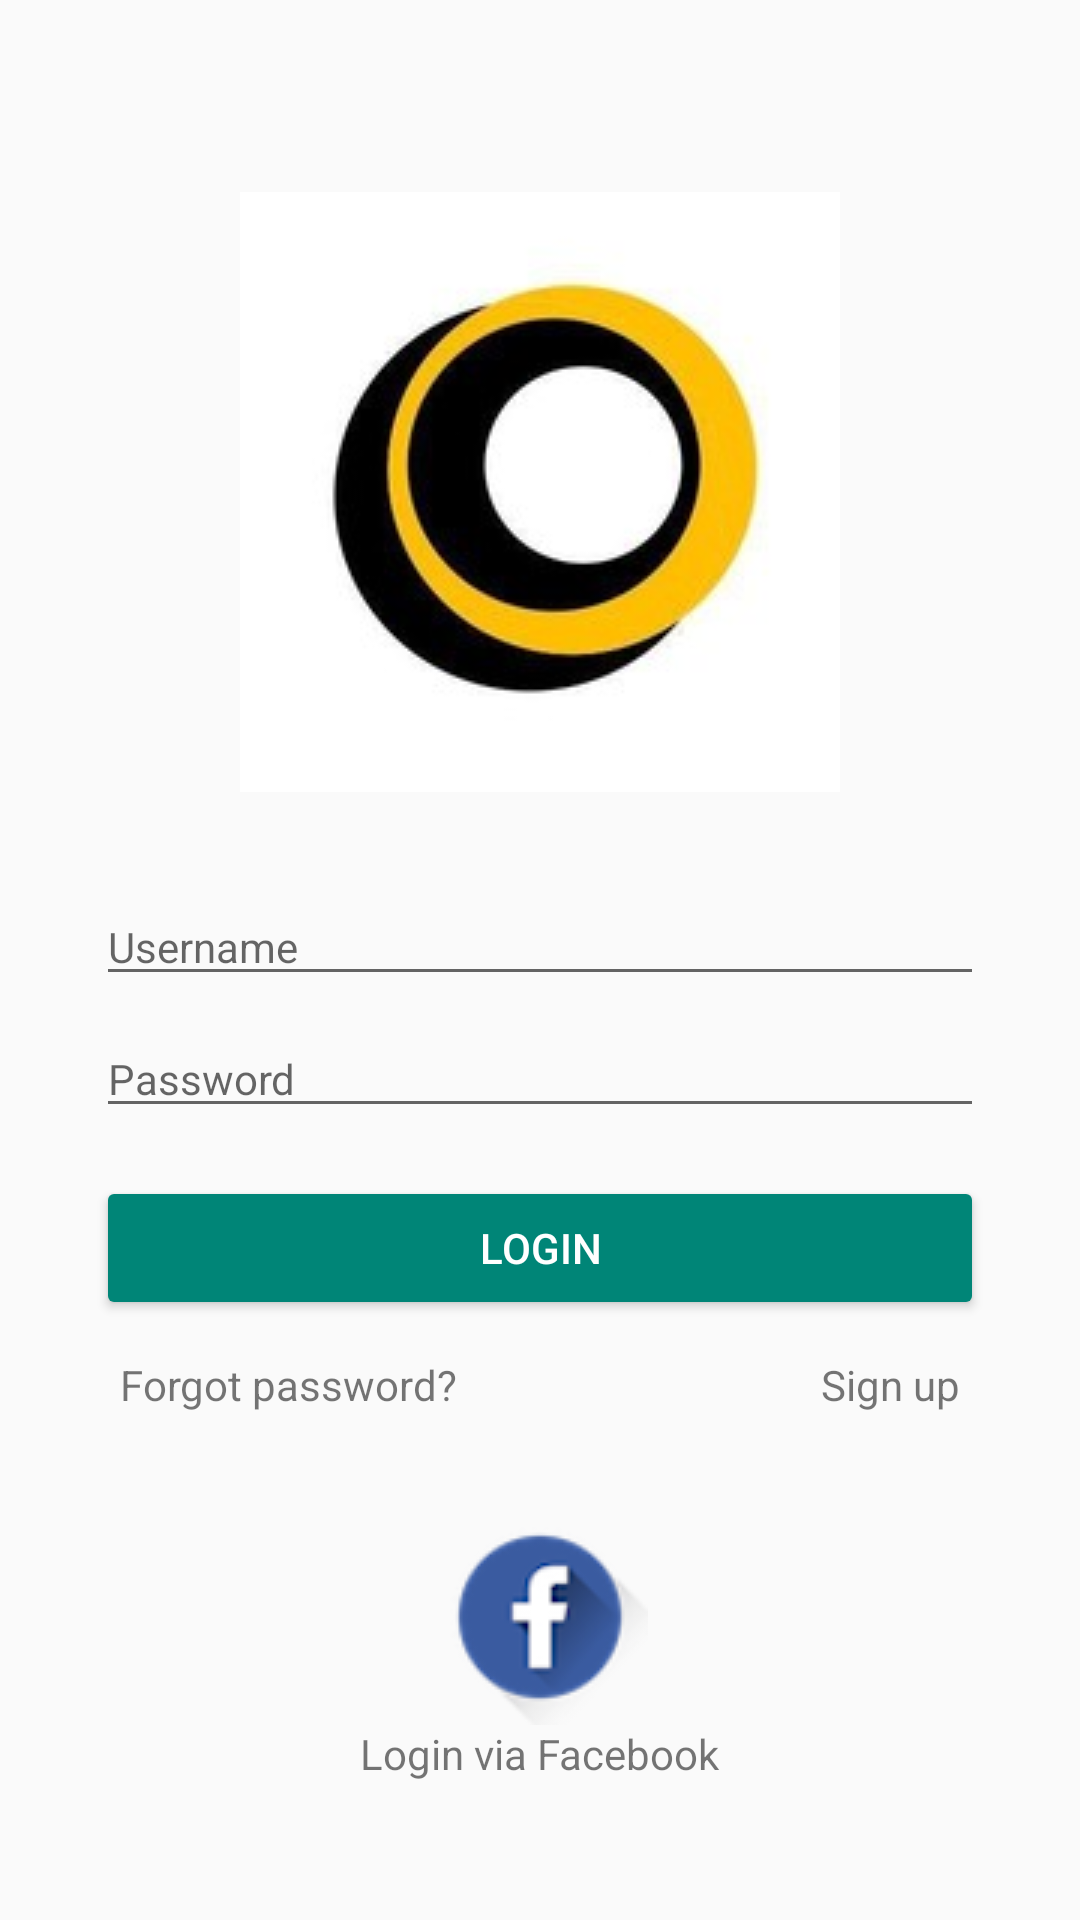

Here is an Android app screen rendered from its layout file. Give the layout XML and the strings, colors and styles it references.
<!-- AndroidManifest.xml: application theme AppTheme -->
<!-- res/layout/content_login.xml -->
<?xml version="1.0" encoding="utf-8"?>
<android.support.constraint.ConstraintLayout xmlns:android="http://schemas.android.com/apk/res/android"
    xmlns:app="http://schemas.android.com/apk/res-auto"
    xmlns:tools="http://schemas.android.com/tools"
    android:layout_width="match_parent"
    android:layout_height="match_parent"
    app:layout_behavior="@string/appbar_scrolling_view_behavior"
    tools:context=".LoginActivity"
    tools:showIn="@layout/activity_login">

    <EditText
        android:id="@+id/editText2"
        android:layout_width="match_parent"
        android:layout_height="wrap_content"
        android:layout_marginStart="32dp"
        android:layout_marginTop="32dp"
        android:layout_marginEnd="32dp"
        android:hint="@string/username"
        android:inputType="textPersonName"
        android:textAppearance="@style/TextAppearance.AppCompat.Small.Inverse"
        app:layout_constraintEnd_toEndOf="parent"
        app:layout_constraintStart_toStartOf="parent"
        app:layout_constraintTop_toBottomOf="@+id/imageView2" />

    <EditText
        android:id="@+id/editText"
        android:layout_width="match_parent"
        android:layout_height="wrap_content"
        android:layout_marginStart="32dp"
        android:layout_marginTop="8dp"
        android:layout_marginEnd="32dp"
        android:hint="@string/password"
        android:inputType="textPassword"
        android:textAppearance="@style/TextAppearance.AppCompat.Small.Inverse"
        app:layout_constraintEnd_toEndOf="@+id/editText2"
        app:layout_constraintStart_toStartOf="@+id/editText2"
        app:layout_constraintTop_toBottomOf="@+id/editText2" />

    <ImageView
        android:id="@+id/imageView2"
        android:layout_width="wrap_content"
        android:layout_height="wrap_content"
        android:layout_marginStart="105dp"
        android:layout_marginTop="64dp"
        android:layout_marginEnd="105dp"
        android:contentDescription="@string/logo"
        app:layout_constraintEnd_toEndOf="parent"
        app:layout_constraintStart_toStartOf="parent"
        app:layout_constraintTop_toTopOf="parent"
        app:srcCompat="@drawable/logo" />

    <Button
        android:id="@+id/button"
        android:layout_width="match_parent"
        android:layout_height="wrap_content"
        android:layout_marginStart="32dp"
        android:layout_marginTop="16dp"
        android:layout_marginEnd="32dp"
        android:backgroundTint="@color/colorPrimary"
        android:clickable="true"
        android:focusable="true"
        android:text="@string/login"
        android:textColor="@android:color/white"
        app:layout_constraintEnd_toEndOf="@+id/editText2"
        app:layout_constraintStart_toStartOf="@+id/editText2"
        app:layout_constraintTop_toBottomOf="@+id/editText" />

    <TextView
        android:id="@+id/textView"
        android:layout_width="wrap_content"
        android:layout_height="wrap_content"
        android:layout_marginStart="8dp"
        android:layout_marginTop="12dp"
        android:text="@string/forgot_password"
        app:layout_constraintStart_toStartOf="@+id/button"
        app:layout_constraintTop_toBottomOf="@+id/button" />

    <TextView
        android:id="@+id/textView2"
        android:layout_width="wrap_content"
        android:layout_height="wrap_content"
        android:layout_marginTop="12dp"
        android:layout_marginEnd="8dp"
        android:text="@string/sign_up"
        app:layout_constraintEnd_toEndOf="@+id/button"
        app:layout_constraintTop_toBottomOf="@+id/button" />

    <ImageView
        android:id="@+id/facebookImage"
        android:layout_width="wrap_content"
        android:layout_height="wrap_content"
        android:layout_marginStart="8dp"
        android:layout_marginTop="32dp"
        android:layout_marginEnd="8dp"
        android:background="?android:attr/selectableItemBackground"
        android:clickable="true"
        android:contentDescription="@string/facebook_login"
        android:focusable="true"
        app:layout_constraintEnd_toEndOf="parent"
        app:layout_constraintStart_toStartOf="parent"
        app:layout_constraintTop_toBottomOf="@+id/textView"
        app:srcCompat="@drawable/fb_login_btn" />

    <TextView
        android:id="@+id/textView3"
        android:layout_width="wrap_content"
        android:layout_height="wrap_content"
        android:layout_marginStart="8dp"
        android:layout_marginEnd="8dp"
        android:text="@string/login_via_facebook"
        app:layout_constraintEnd_toEndOf="parent"
        app:layout_constraintStart_toStartOf="parent"
        app:layout_constraintTop_toBottomOf="@+id/facebookImage" />


</android.support.constraint.ConstraintLayout>
<!-- res/layout/activity_login.xml (included above) -->
<?xml version="1.0" encoding="utf-8"?>
<android.support.design.widget.CoordinatorLayout xmlns:android="http://schemas.android.com/apk/res/android"
    xmlns:tools="http://schemas.android.com/tools"
    android:layout_width="match_parent"
    android:layout_height="match_parent"
    tools:context=".LoginActivity">

    <include layout="@layout/content_login" />


</android.support.design.widget.CoordinatorLayout>
<!-- resources referenced by this layout -->
<resources>
  <color name="colorPrimary">#008577</color>
  <!-- drawable fb_login_btn: png bitmap (drawable, 6550 bytes) -->
  <!-- drawable logo: png bitmap (drawable, 6852 bytes) -->
  <string name="facebook_login">Facebook Login</string>
  <string name="forgot_password">Forgot password?</string>
  <string name="login">Login</string>
  <string name="login_via_facebook">Login via Facebook</string>
  <string name="logo">Logo</string>
  <string name="password">Password</string>
  <string name="sign_up">Sign up</string>
  <string name="username">Username</string>
  <style name="AppTheme" parent="Theme.AppCompat.Light.DarkActionBar">
          
          <item name="colorPrimary">@color/colorPrimary</item>
          <item name="colorPrimaryDark">@color/colorPrimaryDark</item>
          <item name="colorAccent">@color/colorAccent</item>
      </style>
  <color name="colorPrimaryDark">#00574B</color>
  <color name="colorAccent">#D81B60</color>
</resources>
